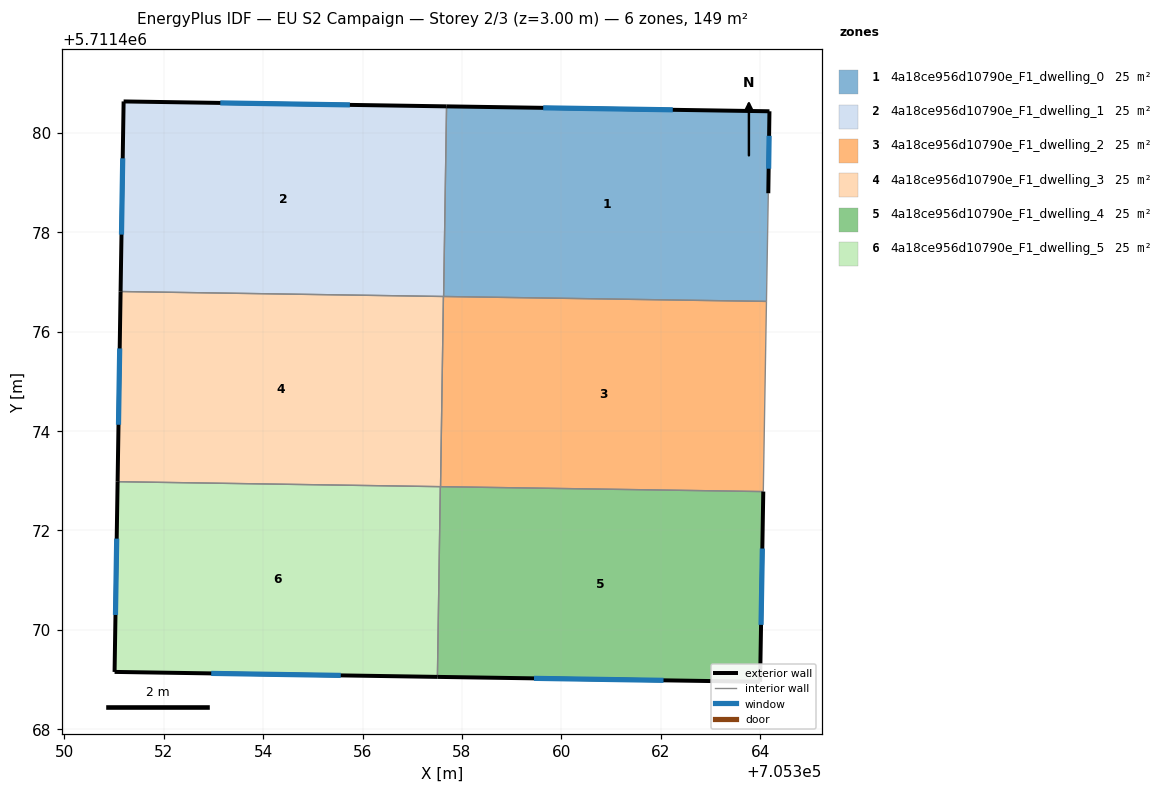
=== STOREY PLAN SPEC (per zone: floor XY polygon, exterior-wall plan segments, windows/doors) ===
zone 1: 4a18ce956d10790e_F1_dwelling_0  (24.9 m²)
  floor: (705364.13, 5711476.61) (705364.16, 5711478.78) (705364.19, 5711480.43) (705357.69, 5711480.53) (705357.63, 5711476.71)
  exterior wall: (705364.19, 5711480.43) – (705364.16, 5711478.78)  [1.6 m]
    window: (705364.18, 5711479.94) – (705364.17, 5711479.28)  [0.8 m²]
  exterior wall: (705357.69, 5711480.53) – (705364.19, 5711480.43)  [6.5 m]
    window: (705359.63, 5711480.50) – (705362.24, 5711480.46)  [3.1 m²]
  interior walls: 3
zone 2: 4a18ce956d10790e_F1_dwelling_1  (24.9 m²)
  floor: (705357.63, 5711476.71) (705357.69, 5711480.53) (705351.19, 5711480.63) (705351.13, 5711476.81)
  exterior wall: (705351.13, 5711476.81) – (705351.19, 5711480.63)  [3.8 m]
    window: (705351.15, 5711477.95) – (705351.17, 5711479.49)  [1.8 m²]
  exterior wall: (705351.19, 5711480.63) – (705357.69, 5711480.53)  [6.5 m]
    window: (705353.14, 5711480.60) – (705355.75, 5711480.56)  [3.1 m²]
  interior walls: 2
zone 3: 4a18ce956d10790e_F1_dwelling_2  (24.9 m²)
  floor: (705364.06, 5711472.78) (705364.13, 5711476.61) (705357.63, 5711476.71) (705357.57, 5711472.88)
  interior walls: 4
zone 4: 4a18ce956d10790e_F1_dwelling_3  (24.9 m²)
  floor: (705357.57, 5711472.88) (705357.63, 5711476.71) (705351.13, 5711476.81) (705351.07, 5711472.98)
  exterior wall: (705351.07, 5711472.98) – (705351.13, 5711476.81)  [3.8 m]
    window: (705351.09, 5711474.13) – (705351.11, 5711475.66)  [1.8 m²]
  interior walls: 3
zone 5: 4a18ce956d10790e_F1_dwelling_4  (24.9 m²)
  floor: (705364.00, 5711468.96) (705364.06, 5711472.78) (705357.56, 5711472.88) (705357.51, 5711469.05)
  exterior wall: (705364.06, 5711472.78) – (705364.00, 5711468.96)  [3.8 m]
    window: (705364.04, 5711471.64) – (705364.02, 5711470.10)  [1.8 m²]
  exterior wall: (705364.00, 5711468.96) – (705357.51, 5711469.05)  [6.5 m]
    window: (705362.05, 5711468.98) – (705359.45, 5711469.02)  [3.1 m²]
  interior walls: 2
zone 6: 4a18ce956d10790e_F1_dwelling_5  (24.9 m²)
  floor: (705357.51, 5711469.05) (705357.56, 5711472.88) (705351.07, 5711472.98) (705351.01, 5711469.15)
  exterior wall: (705357.51, 5711469.05) – (705351.01, 5711469.15)  [6.5 m]
    window: (705355.56, 5711469.08) – (705352.96, 5711469.12)  [3.1 m²]
  exterior wall: (705351.01, 5711469.15) – (705351.07, 5711472.98)  [3.8 m]
    window: (705351.03, 5711470.30) – (705351.05, 5711471.84)  [1.8 m²]
  interior walls: 2

=== DERIVED (storey summary) ===
Building: EU S2 Campaign
Storey: 2 of 3  (floor level z = 3.00 m)
Storey gross floor area: 149.2 m²
Zones on this storey: 6
  - 4a18ce956d10790e_F1_dwelling_0: floor 24.9 m²; exterior wall 8.1 m (24.4 m²); 2 window(s) 3.9 m²; WWR 16.1%
  - 4a18ce956d10790e_F1_dwelling_1: floor 24.9 m²; exterior wall 10.3 m (31.0 m²); 2 window(s) 5.0 m²; WWR 16.1%
  - 4a18ce956d10790e_F1_dwelling_2: floor 24.9 m²
  - 4a18ce956d10790e_F1_dwelling_3: floor 24.9 m²; exterior wall 3.8 m (11.5 m²); 1 window(s) 1.8 m²; WWR 16.1%
  - 4a18ce956d10790e_F1_dwelling_4: floor 24.9 m²; exterior wall 10.3 m (31.0 m²); 2 window(s) 5.0 m²; WWR 16.1%
  - 4a18ce956d10790e_F1_dwelling_5: floor 24.9 m²; exterior wall 10.3 m (31.0 m²); 2 window(s) 5.0 m²; WWR 16.1%
Zone adjacency (shared interzone walls):
  - 4a18ce956d10790e_F1_dwelling_0 ↔ 4a18ce956d10790e_F1_dwelling_1
  - 4a18ce956d10790e_F1_dwelling_0 ↔ 4a18ce956d10790e_F1_dwelling_2
  - 4a18ce956d10790e_F1_dwelling_1 ↔ 4a18ce956d10790e_F1_dwelling_3
  - 4a18ce956d10790e_F1_dwelling_2 ↔ 4a18ce956d10790e_F1_dwelling_3
  - 4a18ce956d10790e_F1_dwelling_2 ↔ 4a18ce956d10790e_F1_dwelling_4
  - 4a18ce956d10790e_F1_dwelling_3 ↔ 4a18ce956d10790e_F1_dwelling_5
  - 4a18ce956d10790e_F1_dwelling_4 ↔ 4a18ce956d10790e_F1_dwelling_5